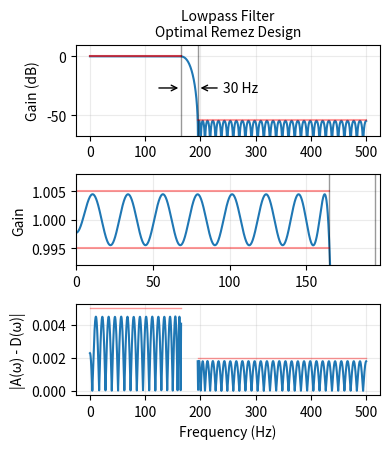

Source code (Python):
# -*- coding: utf-8 -*-

from __future__ import division, print_function

import numpy as np
from scipy.signal import remez, freqz
import matplotlib.pyplot as plt


def bellanger_estimate(deltap, deltas, width, fs):
    """
    Estimate the number of taps required for the given filter specifications.
    """
    n = (-2/3)*np.log10(10*deltap*deltas)*fs/width
    n = int(np.ceil(n))
    return n


def remez_lowpass(deltap, deltas, cutoff, width, fs):

    numtaps = bellanger_estimate(deltap, deltas, width, fs)
    numtaps |= 1  # Bitwise OR with 1 to ensure an odd number of taps.
    trans_lo = cutoff - 0.5*width
    trans_hi = cutoff + 0.5*width
    taps = remez(numtaps,
                 bands=[0, trans_lo, trans_hi, 0.5*fs],
                 desired=[1, 0],
                 weight=[1/deltap, 1/deltas],
                 fs=fs)
    return taps


#---------------------------------------
# User inputs...

# Frequency values in Hz
fs = 1000.0
cutoff = 180.0
width = 30.0
# Desired pass band ripple and stop band attenuation
deltap = 0.005
deltas = 0.002

print(u"Pass band:  1 ± %g ([%.3g, %.3g] dB)" %
      (deltap, 20*np.log10(1 - deltap), 20*np.log10(1 + deltap)))
print("Stop band rejection: %g (%.3g dB)" % (deltas, -20*np.log10(deltas),))

#---------------------------------------
# Design the filter...

taps = remez_lowpass(deltap, deltas, cutoff, width, fs)

#----------------------------------------
# Plot the frequency response...

upper_ripple_db = 20*np.log10(1 + deltap)
lower_ripple_db = 20*np.log10(1 - deltap)
stop_db = -20*np.log10(deltas)

print("Inputs")
print("------")
print("fs:", fs)
print("cutoff:", cutoff)
print("transition band width:", width)
print("deltap:", deltap, " (%.3f dB)" % (-20*np.log10(deltap),))
print("deltas:", deltas, " (%.3f dB)" % (-20*np.log10(deltas),))
print()
print("Design")
print("------")
print("numtaps:", len(taps))

w, h = freqz(taps, worN=8000)
w *= 0.5*fs/np.pi

cutoff_lower_trans = cutoff - 0.5*width
cutoff_upper_trans = cutoff + 0.5*width


plt.figure(figsize=(4.0, 4.6))
plt.subplot(3, 1, 1)

plt.plot(w, 20*np.log10(np.abs(h)))

plt.plot([0, cutoff_lower_trans], [upper_ripple_db, upper_ripple_db], 'r',
         alpha=0.4)
plt.plot([0, cutoff_lower_trans], [lower_ripple_db, lower_ripple_db], 'r',
         alpha=0.4)

plt.plot([cutoff_upper_trans, 0.5*fs], [-stop_db, -stop_db], 'r', alpha=0.4)

plt.axvline(cutoff_lower_trans, color='k', alpha=0.4, linewidth=1)
plt.axvline(cutoff_upper_trans, color='k', alpha=0.4, linewidth=1)

widthstr = '%g Hz' % width
if cutoff < 0.25*fs:
    lefttext = ''
    righttext = widthstr
else:
    lefttext = widthstr
    righttext = ''
plt.annotate(righttext, (cutoff_upper_trans, -0.5*stop_db),
             xytext=(18, 0),
             textcoords='offset points',
             va='center', ha='left',
             arrowprops=dict(arrowstyle='->'))
plt.annotate(lefttext, (cutoff_lower_trans, -0.5*stop_db),
             xytext=(-18, 0),
             textcoords='offset points',
             va='center', ha='right',
             arrowprops=dict(arrowstyle='->'))


plt.ylim(-1.25*stop_db, 10)
plt.grid(alpha=0.25)
plt.ylabel('Gain (dB)')
plt.title("Lowpass Filter\nOptimal Remez Design",
          fontsize=10)


plt.subplot(3, 1, 2)

plt.plot(w, np.abs(h))

plt.plot([0, cutoff_lower_trans], [1 + deltap, 1 + deltap], 'r', alpha=0.4)
plt.plot([0, cutoff_lower_trans], [1 - deltap, 1 - deltap], 'r', alpha=0.4)

plt.plot([cutoff_upper_trans, 0.5*fs], [deltas, deltas], 'r', alpha=0.4)

plt.axvline(cutoff_lower_trans, color='k', alpha=0.4, linewidth=1)
plt.axvline(cutoff_upper_trans, color='k', alpha=0.4, linewidth=1)

plt.xlim(0, (cutoff + 0.6*width))
plt.ylim(1 - 1.6*deltap, 1 + 1.6*deltap)

plt.ylabel('Gain')

plt.grid(alpha=0.25)

plt.subplot(3, 1, 3)
desired = w < cutoff
deviation = np.abs(np.abs(h) - desired)
deviation[(w >= cutoff-0.5*width) & (w <= cutoff + 0.5*width)] = np.nan
plt.plot(w, deviation)
plt.plot([0, cutoff - 0.5*width], [deltap, deltap], 'r',
         linewidth=1, alpha=0.4)
plt.plot([cutoff + 0.5*width, 0.5*fs], [deltas, deltas], 'r',
         linewidth=1, alpha=0.4)
plt.ylabel(u'|A(ω) - D(ω)|')
plt.grid(alpha=0.25)

plt.xlabel('Frequency (Hz)')

plt.tight_layout()
plt.savefig("opt_lowpass.pdf")
